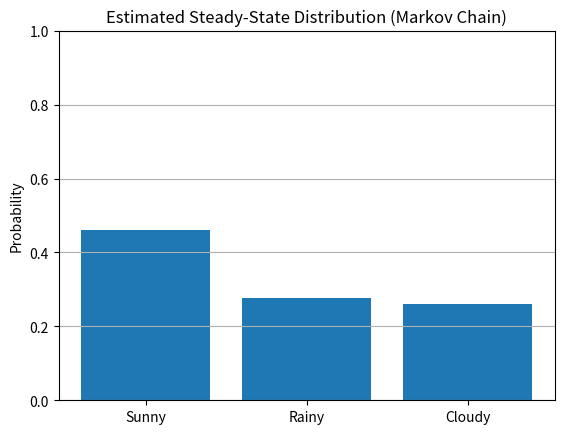

Here is the Python script that generated this plot:
# markov_simulation.py

import numpy as np
import random
import matplotlib.pyplot as plt

# --- Define Markov Chain States and Transition Matrix ---
states = ['Sunny', 'Rainy', 'Cloudy']
transition_matrix = [
    [0.7, 0.2, 0.1],  # Sunny -> [Sunny, Rainy, Cloudy]
    [0.3, 0.4, 0.3],  # Rainy -> ...
    [0.2, 0.3, 0.5]   # Cloudy -> ...
]

# --- Simulate Markov Chain ---
def run_markov_chain(start_state='Sunny', steps=1000):
    current_state = states.index(start_state)
    state_counts = [0] * len(states)

    for _ in range(steps):
        state_counts[current_state] += 1
        current_state = np.random.choice([0, 1, 2], p=transition_matrix[current_state])

    proportions = [count / steps for count in state_counts]

    print("Estimated long-term probabilities after", steps, "steps:")
    for state, prob in zip(states, proportions):
        print(f"{state}: {prob:.3f}")

    return proportions

# --- Plot Results ---
def plot_distribution(proportions):
    plt.bar(states, proportions)
    plt.title("Estimated Steady-State Distribution (Markov Chain)")
    plt.ylabel("Probability")
    plt.ylim(0, 1)
    plt.grid(True, axis='y')
    plt.show()

# --- Main ---
if __name__ == "__main__":
    proportions = run_markov_chain(start_state='Sunny', steps=10000)
    plot_distribution(proportions)
